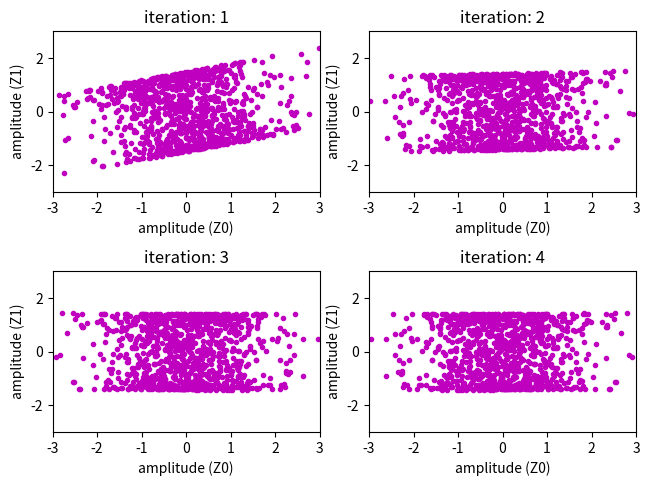

Generate this figure with matplotlib:
# -*- coding: utf-8 -*-

import numpy as np
import matplotlib.pyplot as plt

import scipy

#------------------------------------------------------------------------------
# Function
# What decorrelation does?
#   This makes ICA basis vectors orthogonal (orthonormal) after each iteration.
#------------------------------------------------------------------------------
def symmetric_decorrelation(B):
    
    # B = B * (B' * B) ^ -0.5   
    B = np.dot(B, scipy.linalg.fractional_matrix_power(np.dot(B.T, B), -0.5))
    return B

#------------------------------------------------------------------------------
# Function, main()
#------------------------------------------------------------------------------
def L10_main():

    # parameters
    fs = 1000
    T = 1
    N = T * fs
    t = np.linspace(0, T, N)
    np.random.seed(5)
    
    # sources
    M = 2
    S0 = np.sin(2 * np.pi * 7 * t)
    S1 = np.random.randn(N)
    
    S = np.zeros((M, N))
    S[0, :] = S0 / np.std(S0)
    S[1, :] = S1 / np.std(S1)

    # mixing matrix
    A = np.array([[0.6, 0.4], \
                  [0.4, 0.6]])

    # mix sources
    X = np.dot(A, S) # mixing
    
    # simulate non-zero mean
    X = X + np.tile(np.array([2.0, -1.0]), (N, 1)).transpose()

    # select algorithm
    max_iter = 1000
    tol = 1e-6
    
    # *** ICA algorithm begins here ***

    # remove mean
    X = X - np.tile(np.mean(X, axis=1), (N, 1)).transpose()
    
    # whitening 
    [D, E] = np.linalg.eigh(np.cov(X))
    D = np.diag(D)
    WM = np.dot(np.linalg.inv(np.sqrt(D)), E.T)  # whitening matrix
    Z = np.dot(WM, X)

    # number of channels
    n = np.shape(Z)[0]
    
    # init matrix
    B = np.random.randn(n, n)                            
    BOld = np.zeros(np.shape(B))
    
    # routine
    count = 1
    for i in range(0, max_iter):
      
      # symmetric decorrelation (orthogonalization after each iteration)
      B = symmetric_decorrelation(B)   
      
      # plot un-mixing matrix
      Wi = np.dot(B.T, WM)
      Zi = np.dot(Wi, X)
      if count < 5:
          plt.subplot(2, 2, count)
          plt.plot(Zi[0, :], Zi[1, :], 'm.')
          plt.xlim(-3, 3)
          plt.ylim(-3, 3)
          plt.xlabel('amplitude (Z0)')
          plt.ylabel('amplitude (Z1)')
          plt.title('iteration: ' + str(count))
      
      count = count + 1
      
      # convergence condition
      minAbsCos = np.min(np.abs(np.diag(np.dot(B.T, BOld)))) # min(abs(diag(B' * BOld)))
      if (1 - minAbsCos < tol):
          print(count)
          break
      BOld = B
    
      # whitened_X * B
      x = np.dot(Z.T, B)
      
      # nonlinearity
      exp = np.exp(-(x ** 2) / 2)
      g   = x * exp
      dg  = (1 - x ** 2) * exp
      
      # update B
      B = np.dot(Z, g) - np.tile(np.sum(dg, axis=0), (n, 1)) * B

    
    # plot
    plt.tight_layout(pad=0.5, w_pad=0.5, h_pad=1.0)    

    return

#------------------------------------------------------------------------------
if __name__ == '__main__':
    L10_main()
